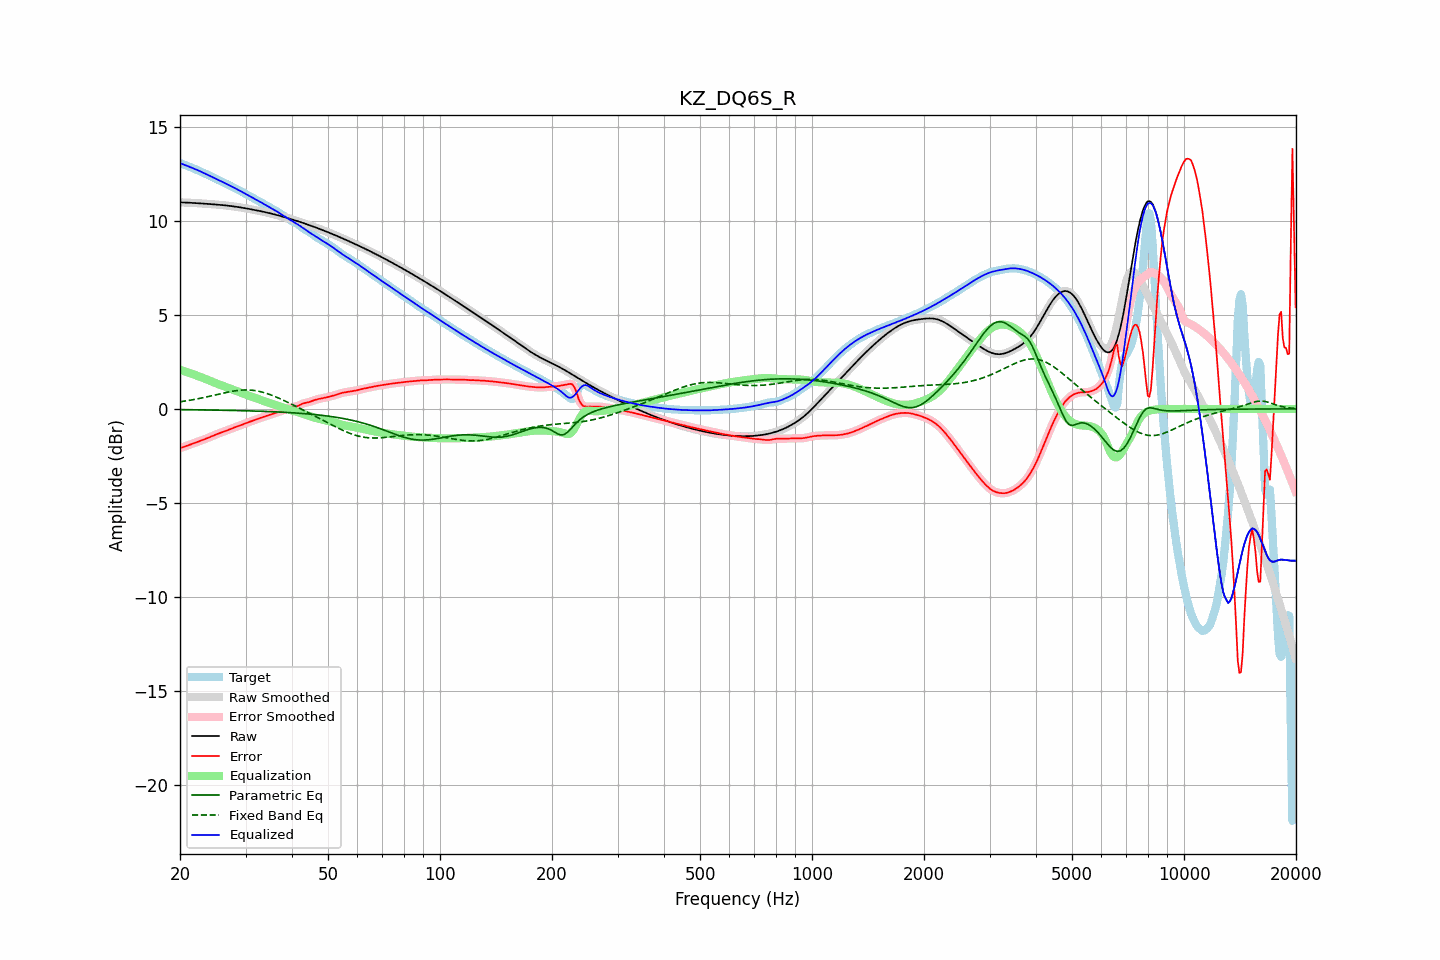

The table this chart was drawn from, first rows:
frequency, raw, error, smoothed, error_smoothed, equalization, parametric_eq, fixed_band_eq, equalized_raw, equalized_smoothed, target
20.00, 10.99, -2.09, 10.99, -2.09, 2.09, -0.04, 0.38, 13.08, 13.08, 13.09
20.20, 10.99, -2.06, 10.99, -2.06, 2.06, -0.04, 0.39, 13.05, 13.05, 13.05
20.40, 10.99, -2.03, 10.99, -2.03, 2.03, -0.04, 0.40, 13.02, 13.02, 13.02
20.61, 10.99, -2.00, 10.99, -2.00, 2.00, -0.04, 0.42, 12.99, 12.99, 12.99
20.81, 10.98, -1.97, 10.98, -1.97, 1.97, -0.04, 0.43, 12.95, 12.95, 12.95
21.02, 10.98, -1.94, 10.98, -1.94, 1.94, -0.04, 0.44, 12.92, 12.92, 12.92
21.23, 10.97, -1.91, 10.97, -1.91, 1.91, -0.05, 0.46, 12.89, 12.89, 12.89
21.44, 10.97, -1.88, 10.97, -1.88, 1.88, -0.05, 0.47, 12.85, 12.85, 12.85
21.66, 10.96, -1.85, 10.96, -1.85, 1.85, -0.05, 0.49, 12.81, 12.81, 12.82
21.87, 10.96, -1.82, 10.96, -1.82, 1.82, -0.05, 0.50, 12.78, 12.78, 12.78
22.09, 10.95, -1.79, 10.95, -1.79, 1.79, -0.05, 0.52, 12.74, 12.74, 12.74
22.31, 10.95, -1.76, 10.95, -1.76, 1.76, -0.05, 0.54, 12.71, 12.71, 12.70
22.54, 10.94, -1.72, 10.94, -1.72, 1.72, -0.05, 0.55, 12.67, 12.67, 12.67
22.76, 10.94, -1.69, 10.94, -1.69, 1.69, -0.05, 0.57, 12.63, 12.63, 12.63
22.99, 10.93, -1.66, 10.93, -1.66, 1.66, -0.05, 0.59, 12.59, 12.59, 12.59
23.22, 10.93, -1.63, 10.93, -1.63, 1.62, -0.06, 0.61, 12.55, 12.55, 12.55
23.45, 10.92, -1.59, 10.92, -1.59, 1.59, -0.06, 0.63, 12.51, 12.51, 12.51
23.69, 10.92, -1.56, 10.91, -1.56, 1.56, -0.06, 0.65, 12.47, 12.47, 12.47
23.92, 10.91, -1.52, 10.91, -1.52, 1.52, -0.06, 0.66, 12.43, 12.43, 12.43
24.16, 10.90, -1.48, 10.90, -1.48, 1.48, -0.06, 0.68, 12.39, 12.39, 12.39
24.40, 10.90, -1.45, 10.90, -1.45, 1.45, -0.06, 0.70, 12.34, 12.34, 12.34
24.65, 10.89, -1.41, 10.89, -1.41, 1.41, -0.06, 0.72, 12.30, 12.30, 12.30
24.89, 10.88, -1.38, 10.88, -1.38, 1.38, -0.06, 0.74, 12.26, 12.26, 12.26
25.14, 10.88, -1.34, 10.88, -1.34, 1.35, -0.07, 0.76, 12.22, 12.22, 12.22
25.39, 10.87, -1.31, 10.87, -1.31, 1.31, -0.07, 0.78, 12.18, 12.18, 12.18
25.65, 10.86, -1.28, 10.86, -1.28, 1.28, -0.07, 0.80, 12.14, 12.14, 12.14
25.91, 10.85, -1.25, 10.85, -1.25, 1.25, -0.07, 0.82, 12.10, 12.10, 12.10
26.16, 10.84, -1.22, 10.84, -1.22, 1.22, -0.07, 0.84, 12.06, 12.06, 12.06
26.43, 10.84, -1.19, 10.83, -1.19, 1.18, -0.07, 0.86, 12.02, 12.02, 12.02
26.69, 10.83, -1.15, 10.83, -1.15, 1.15, -0.08, 0.88, 11.98, 11.98, 11.98
26.96, 10.82, -1.12, 10.82, -1.12, 1.12, -0.08, 0.90, 11.93, 11.93, 11.94
27.23, 10.81, -1.08, 10.81, -1.08, 1.09, -0.08, 0.91, 11.89, 11.89, 11.89
27.50, 10.79, -1.05, 10.79, -1.05, 1.05, -0.08, 0.93, 11.85, 11.85, 11.84
27.77, 10.78, -1.02, 10.78, -1.02, 1.02, -0.08, 0.94, 11.80, 11.80, 11.80
28.05, 10.77, -0.98, 10.77, -0.98, 0.99, -0.09, 0.96, 11.76, 11.76, 11.76
28.33, 10.76, -0.95, 10.76, -0.95, 0.95, -0.09, 0.97, 11.71, 11.71, 11.71
28.62, 10.75, -0.92, 10.75, -0.92, 0.92, -0.09, 0.98, 11.67, 11.67, 11.67
28.90, 10.73, -0.89, 10.73, -0.89, 0.89, -0.09, 0.99, 11.62, 11.62, 11.63
29.19, 10.72, -0.86, 10.72, -0.86, 0.86, -0.09, 1.00, 11.58, 11.58, 11.58
29.48, 10.71, -0.83, 10.71, -0.83, 0.83, -0.10, 1.00, 11.53, 11.53, 11.53
29.78, 10.69, -0.79, 10.69, -0.79, 0.79, -0.10, 1.01, 11.49, 11.49, 11.48
30.08, 10.68, -0.76, 10.68, -0.76, 0.76, -0.10, 1.01, 11.44, 11.44, 11.44
30.38, 10.66, -0.73, 10.66, -0.73, 0.73, -0.10, 1.01, 11.39, 11.39, 11.39
30.68, 10.65, -0.70, 10.65, -0.70, 0.70, -0.11, 1.00, 11.34, 11.34, 11.34
30.99, 10.63, -0.67, 10.63, -0.67, 0.67, -0.11, 1.00, 11.30, 11.30, 11.30
31.30, 10.61, -0.64, 10.61, -0.64, 0.64, -0.11, 0.99, 11.25, 11.25, 11.25
31.61, 10.60, -0.61, 10.60, -0.61, 0.61, -0.11, 0.98, 11.20, 11.20, 11.21
31.93, 10.58, -0.58, 10.58, -0.58, 0.58, -0.12, 0.97, 11.16, 11.16, 11.16
32.24, 10.56, -0.55, 10.56, -0.55, 0.54, -0.12, 0.96, 11.11, 11.11, 11.11
32.57, 10.55, -0.51, 10.55, -0.51, 0.51, -0.12, 0.94, 11.06, 11.06, 11.06
32.89, 10.53, -0.48, 10.53, -0.48, 0.48, -0.12, 0.92, 11.01, 11.01, 11.01
33.22, 10.51, -0.45, 10.51, -0.45, 0.45, -0.13, 0.90, 10.96, 10.96, 10.96
33.55, 10.49, -0.42, 10.49, -0.42, 0.42, -0.13, 0.87, 10.92, 10.92, 10.92
33.89, 10.47, -0.39, 10.47, -0.39, 0.39, -0.13, 0.85, 10.87, 10.87, 10.87
34.23, 10.45, -0.37, 10.45, -0.36, 0.36, -0.14, 0.82, 10.82, 10.82, 10.82
34.57, 10.43, -0.34, 10.43, -0.34, 0.34, -0.14, 0.79, 10.77, 10.77, 10.77
34.92, 10.41, -0.31, 10.41, -0.31, 0.31, -0.14, 0.76, 10.72, 10.72, 10.72
35.27, 10.39, -0.28, 10.39, -0.28, 0.28, -0.15, 0.73, 10.67, 10.67, 10.67
35.62, 10.37, -0.25, 10.37, -0.25, 0.25, -0.15, 0.70, 10.62, 10.62, 10.62
35.97, 10.35, -0.22, 10.35, -0.23, 0.23, -0.16, 0.66, 10.58, 10.58, 10.58
... 635 more rows
